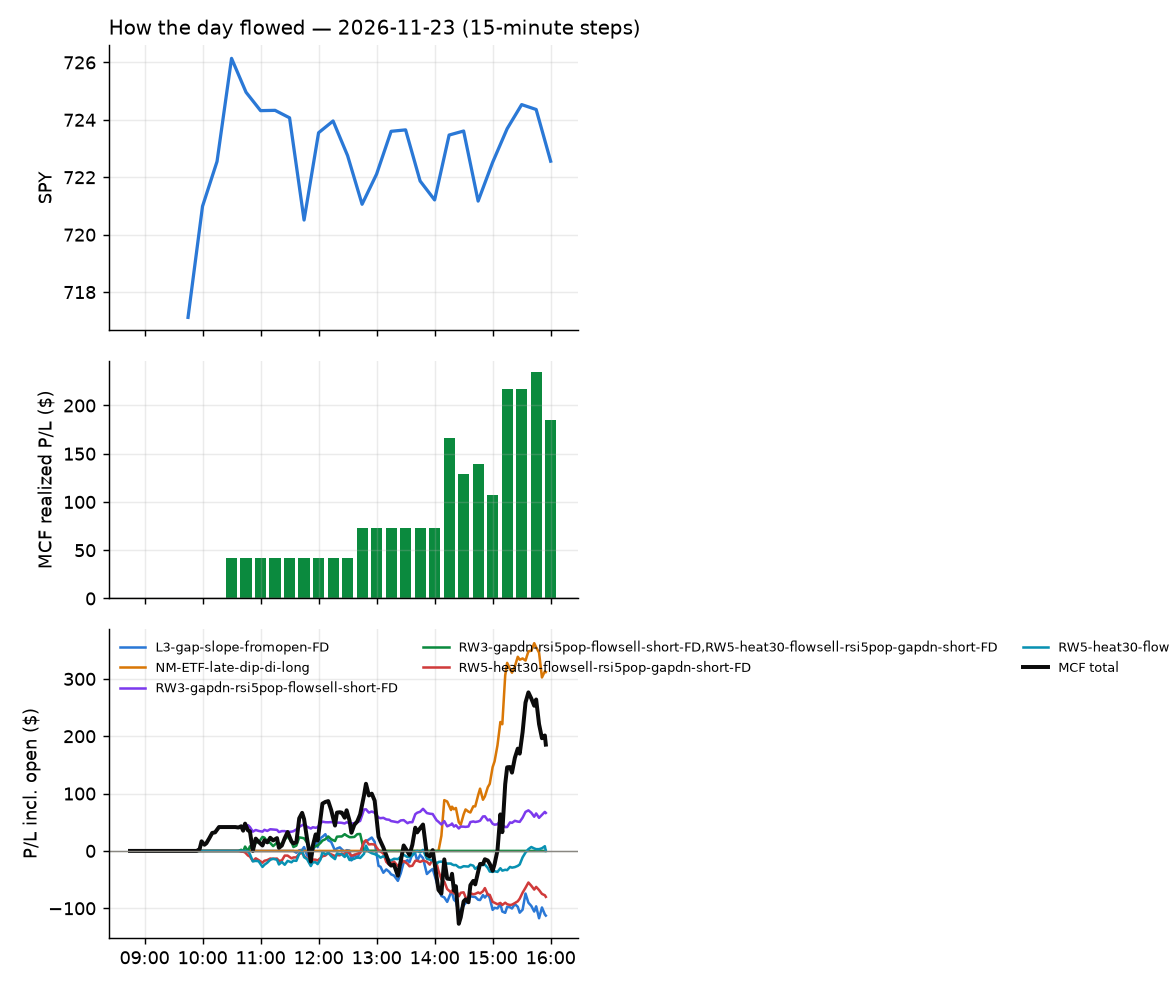

The data file committed next to this chart (first rows):
id, run_id, symbol, strategy, side, date, signal_time, entry_time, entry, stop, target, exit_time, exit, exit_reason, r_multiple, mae_r, mfe_r, success, shares, pnl, broker_order_id, slip_bps, pnl_adj, r_raw
6091, 1, SU, RW3-gapdn-rsi5pop-flowsell-short-FD, -1, 2026-11-23, 2026-11-23 09:56:05.116640-05:00, 2026-11-23 09:56:07.001822-05:00, 64.31, 64.64, 63.55, 2026-11-23 10:16:27.440038-05:00, 63.54, target, 2.294, -0.184, 2.545, , 54, 41.62, 46ccc4fd-34d0-4123-a535-f6f29395d90e, -33.54, 40.4, 2.363
6094, 1, VTR, RW3-gapdn-rsi5pop-flowsell-short-FD, -1, 2026-11-23, 2026-11-23 10:36:13.323434-05:00, 2026-11-23 10:36:14.102111-05:00, 87.21, 87.71, 86.78, 2026-11-23 12:44:03.753930-05:00, 86.78, target, 0.8381, -0.3606, 0.8916, , 40, 17.2, 542bb27e-af6e-4cad-bea9-d98c51d55b6e, 4.012, 16.73, 0.8615
6154, 1, KMB, RW3-gapdn-rsi5pop-flowsell-short-FD, -1, 2026-11-23, 2026-11-23 10:40:48.900540-05:00, 2026-11-23 10:40:49.757586-05:00, 107.5, 108.5, 106.7, 2026-11-23 15:55:48.593867-05:00, 107.9, flatten, -0.4292, -0.478, 0.5524, , 32, -12.16, abbc2c4c-bfe1-45d7-9c69-ba1af2c844f4, 6.042, -12.93, -0.4037
6112, 1, SYY, RW5-heat30-flowsell-rsi5pop-gapdn-short-…, -1, 2026-11-23, 2026-11-23 10:41:05.589844-05:00, 2026-11-23 10:41:10.227393-05:00, 79.54, 80.3, 79.1, 2026-11-23 14:30:58.193397-05:00, 80.3, stop, -1.061, -1.005, 0.1323, , 43, -32.68, ee53ec21-124f-4ead-abaf-5a7a3c9b059a, 20.08, -34.49, -1.005
6095, 1, VTR, RW5-heat30-flowsell-rsi5pop-gapdn-short-…, -1, 2026-11-23, 2026-11-23 10:41:12.846073-05:00, 2026-11-23 10:41:14.106453-05:00, 87.16, 87.72, 86.8, 2026-11-23 12:43:51.953022-05:00, 86.8, target, 0.619, -0.1064, 0.6914, , 40, 14.4, 10f37e9e-c577-40ca-890e-748204685490, 11.46, 13.97, 0.6382
6155, 1, CHD, RW5-heat30-flowsell-rsi5pop-gapdn-short-…, -1, 2026-11-23, 2026-11-23 10:45:34.237614-05:00, 2026-11-23 10:45:35.872609-05:00, 111.2, 111.9, 110.6, 2026-11-23 15:55:57.458593-05:00, 111.2, flatten, 0.03698, -0.908, 0.245, , 31, 1.565, 11ec347a-ab0a-43b3-aa96-bb04536cfc3a, 5.392, 0.7954, 0.07276
6156, 1, CHD, RW3-gapdn-rsi5pop-flowsell-short-FD, -1, 2026-11-23, 2026-11-23 10:45:34.331184-05:00, 2026-11-23 10:45:39.927567-05:00, 111.2, 111.9, 110.6, 2026-11-23 15:55:57.458593-05:00, 111.2, flatten, 0.03698, -0.908, 0.245, , 31, 1.565, e7434300-1dfc-4c1f-a2fe-5264dc0d74cd, 5.392, 0.7954, 0.07276
6128, 1, CL, L3-gap-slope-fromopen-FD, -1, 2026-11-23, 2026-11-23 11:35:36.575517-05:00, 2026-11-23 11:35:38.687997-05:00, 98.71, 99.33, 98.21, 2026-11-23 15:35:43.084868-05:00, 98.21, target, 0.7853, -0.2898, 0.8533, , 35, 17.5, 7b450654-0bdb-46dd-825c-6ffb4223fd6c, 6.075, 17.07, 0.805
6124, 1, PLMR, L3-gap-slope-fromopen-FD, -1, 2026-11-23, 2026-11-23 11:36:00.810338-05:00, 2026-11-23 11:36:02.045761-05:00, 163.8, 165.5, 162.5, 2026-11-23 15:10:41.977221-05:00, 165.8, stop, -1.21, -1.059, 0.3648, , 21, -41.37, 92d8a166-c621-45c1-8603-63fbefc3766f, 11.89, -43.18, -1.159
6157, 1, UL, RW5-heat30-flowsell-rsi5pop-gapdn-short-…, -1, 2026-11-23, 2026-11-23 11:36:11.978693-05:00, 2026-11-23 11:36:13.131511-05:00, 63.58, 63.92, 63.23, 2026-11-23 15:55:55.776358-05:00, 63.89, flatten, -0.9638, -0.9111, 0.1616, , 55, -17.05, 7cac28a5-878f-442a-85d1-d76ae760c5d3, -0.7865, -18.04, -0.9111
6109, 1, PLMR, L3-gap-slope-fromopen-FD, -1, 2026-11-23, 2026-11-23 11:47:21.670791-05:00, 2026-11-23 11:47:23.374029-05:00, 163.5, 165.1, 162.1, 2026-11-23 14:19:03.956232-05:00, 165.3, stop, -1.135, -1.046, 0.1581, , 21, -37.38, 169e0503-fc5f-4a90-9abe-ebfea6404e40, 6.724, -39.19, -1.082
6158, 1, UNH, L3-gap-slope-fromopen-FD, -1, 2026-11-23, 2026-11-23 12:46:06.656720-05:00, 2026-11-23 12:46:09.253495-05:00, 334, 338.1, 330.1, 2026-11-23 15:55:52.535213-05:00, 336.1, flatten, -0.5276, -0.589, 0.3085, , 10, -21.15, 9abad86f-1767-4456-b790-29cbbc742d40, 3.741, -21.89, -0.5097
6159, 1, UNH, L3-gap-slope-fromopen-FD, -1, 2026-11-23, 2026-11-23 12:56:06.735198-05:00, 2026-11-23 12:56:07.474891-05:00, 333.1, 337.6, 329.6, 2026-11-23 15:55:52.535213-05:00, 336.1, flatten, -0.6793, -0.7349, 0.07743, , 10, -30.4, 2281c239-19d0-4713-bc07-0a938c3cd2b5, 16.79, -31.14, -0.6631
6117, 1, TMUS, RW5-heat30-flowsell-rsi5pop-gapdn-short-…, -1, 2026-11-23, 2026-11-23 13:06:06.452832-05:00, 2026-11-23 13:06:09.895810-05:00, 163.8, 165.3, 162.5, 2026-11-23 14:59:07.352513-05:00, 165.3, stop, -1.07, -1.022, -0.03279, , 21, -31.47, dc068b1d-1218-4650-936c-48788b11b7bd, 7.082, -33.28, -1.012
6160, 1, CB, RW3-gapdn-rsi5pop-flowsell-short-FD, -1, 2026-11-23, 2026-11-23 13:15:30.894503-05:00, 2026-11-23 13:15:33.273282-05:00, 370.4, 372.2, 368.6, 2026-11-23 15:55:52.377243-05:00, 369.1, flatten, 0.6464, -0.5694, 0.984, , 9, 11.26, cf882729-b986-4250-b931-50510dc0485f, 0.5399, 10.52, 0.6916
6161, 1, BR, RW3-gapdn-rsi5pop-flowsell-short-FD, -1, 2026-11-23, 2026-11-23 13:20:27.427247-05:00, 2026-11-23 13:20:29.421956-05:00, 182.1, 183.5, 180.7, 2026-11-23 15:56:03.680087-05:00, 181.7, flatten, 0.2204, -0.2442, 0.4675, , 19, 6.77, 90b69b7a-3445-4af6-9eda-148300a49d5f, 2.746, 6.002, 0.2486
6162, 1, HRL, RW5-heat30-flowsell-rsi5pop-gapdn-short-…, -1, 2026-11-23, 2026-11-23 13:25:42.180318-05:00, 2026-11-23 13:25:42.682718-05:00, 23.09, 23.29, 22.94, 2026-11-23 15:55:48.395335-05:00, 23.13, flatten, -0.269, -0.7601, 0.2027, , 151, -6.04, 1cc47f3c-eeef-4a48-9a4f-8c4416837460, 11.25, -8.015, -0.2027
6113, 1, LABD, NM-ETF-late-dip-di-long, 1, 2026-11-23, 2026-11-23 14:05:52.467047-05:00, 2026-11-23 14:05:55.858854-05:00, 7.765, 7.569, 7.861, 2026-11-23 14:43:55.519289-05:00, 7.86, target, 0.4815, -0.6614, 0.5388, , 451, 43.07, 7edacc18-7ab6-4a5d-b885-e09370af7395, 1.548, 42.51, 0.4878
6098, 1, SPXS, NM-ETF-late-dip-di-long, 1, 2026-11-23, 2026-11-23 14:06:06.959382-05:00, 2026-11-23 14:06:08.045646-05:00, 28.07, 27.65, 28.28, 2026-11-23 14:10:24.702592-05:00, 28.28, target, 0.4909, -0.05306, 0.4283, , 124, 26.04, 87c828d4-1dac-4757-ab7f-6dfbe67d796a, 0.0, 25.58, 0.4996
6099, 1, SQQQ, NM-ETF-late-dip-di-long, 1, 2026-11-23, 2026-11-23 14:06:07.438520-05:00, 2026-11-23 14:06:09.212056-05:00, 45.5, 44.43, 46.01, 2026-11-23 14:10:23.803744-05:00, 46.01, target, 0.466, -0.0377, 0.429, , 77, 39.09, 4309794b-5154-41e1-a2cf-3952882abedd, 4.483, 38.45, 0.4738
6106, 1, SPXU, NM-ETF-late-dip-di-long, 1, 2026-11-23, 2026-11-23 14:06:07.088247-05:00, 2026-11-23 14:06:09.857397-05:00, 39.44, 38.87, 39.75, 2026-11-23 14:11:21.999731-05:00, 39.75, target, 0.5409, -0.07096, 0.7184, , 88, 27.58, c0b1d8ec-74c9-4722-b6e1-507c3db133e4, -4.953, 27.13, 0.5498
6163, 1, ADC, RW5-heat30-flowsell-rsi5pop-gapdn-short-…, -1, 2026-11-23, 2026-11-23 14:15:23.444151-05:00, 2026-11-23 14:15:24.476492-05:00, 71.1, 71.41, 70.81, 2026-11-23 15:55:49.248444-05:00, 71.28, flatten, -0.6377, -0.7856, 0.06413, , 49, -8.82, a3a13b4d-2be7-44a3-873b-0b3896c6cbd2, 1.406, -9.745, -0.5772
6164, 1, SOXL, NM-ETF-late-dip-di-long, 1, 2026-11-23, 2026-11-23 14:35:41.249268-05:00, 2026-11-23 14:35:44.554690-05:00, 42.51, 39.6, 43.91, 2026-11-23 15:55:50.847508-05:00, 42.86, flatten, 0.1147, -0.2569, 0.3892, , 73, 25.49, b4b8f747-c63e-4967-8ab1-723f02e3648d, 7.628, 24.36, 0.12
6125, 1, SOXS, NM-ETF-late-dip-di-long, 1, 2026-11-23, 2026-11-23 15:00:43.747216-05:00, 2026-11-23 15:00:43.915261-05:00, 50.96, 48.56, 53.13, 2026-11-23 15:11:04.347871-05:00, 53.21, target, 0.9038, -0.1626, 0.9965, , 67, 150.8, 9db66c15-dc55-4224-8027-72e91f3a9c37, -125.9, 145.2, 0.9381
